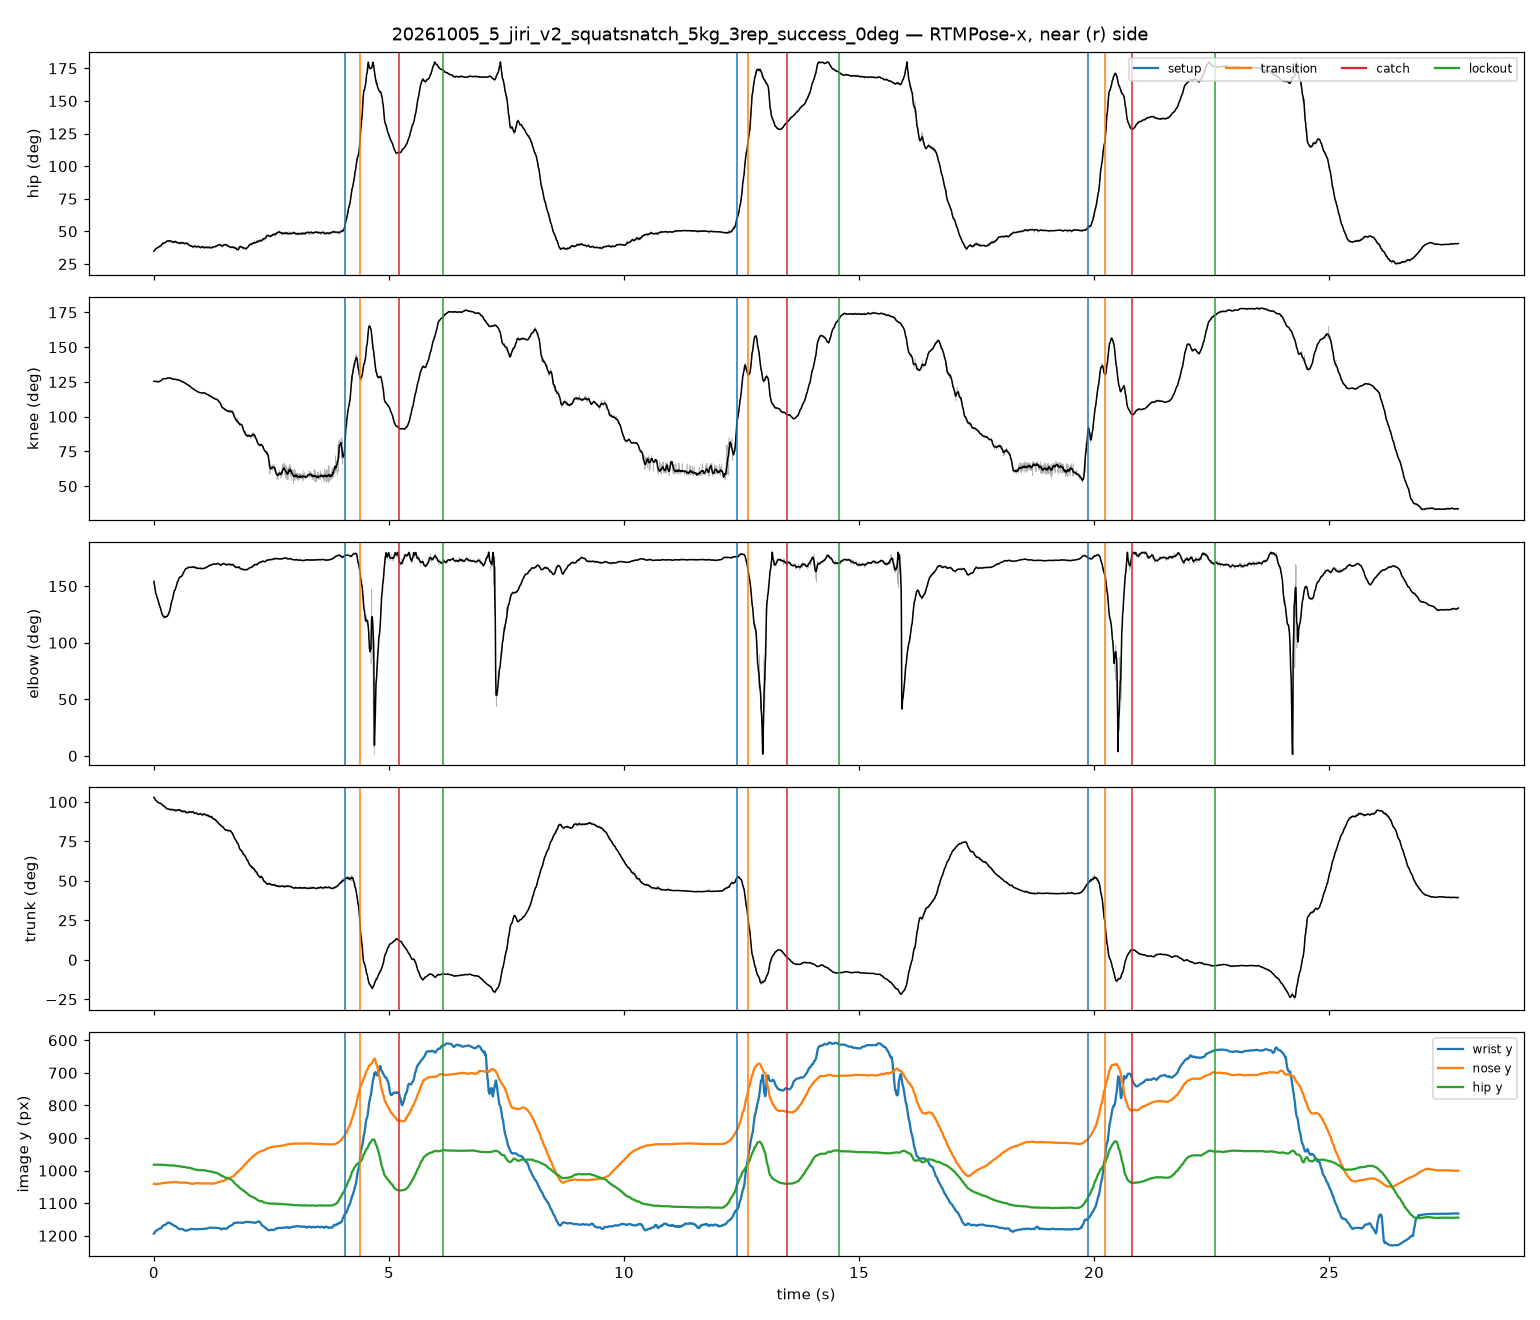

The file beside this chart, header and first rows:
frame, t_s, hip_raw, knee_raw, elbow_raw, trunk_raw, hip_smooth, knee_smooth, elbow_smooth, trunk_smooth, nose_x, nose_y, nose_score, l_eye_x, l_eye_y, l_eye_score, r_eye_x, r_eye_y, r_eye_score, l_ear_x, l_ear_y, l_ear_score, r_ear_x, r_ear_y
0, 0.00000, 35.1, 125.4, 152.5, 102.7, 34.72, 125.4, 154.2, 102.9, 627.8, 1041, 0.969, 635.8, 1032, 0.899, 631.8, 1030, 0.953, 619.9, 987.4, 0.399, 615.9, 997.8
1, 0.00417, 34.94, 125.1, 153.8, 102.5, 34.94, 125.4, 153, 102.7, 626.2, 1041, 0.970, 634.2, 1033, 0.874, 630.2, 1030, 0.947, 619.8, 986.6, 0.353, 616.6, 997
2, 0.00833, 35.13, 125.7, 151.6, 102.7, 35.16, 125.5, 151.8, 102.5, 626.2, 1041, 0.988, 635, 1033, 0.890, 630.2, 1030, 0.955, 620.6, 987.3, 0.358, 616.6, 997.7
3, 0.01250, 34.94, 125.1, 150.8, 102.5, 35.37, 125.5, 150.7, 102.3, 627, 1041, 0.977, 635, 1033, 0.896, 631, 1030, 0.950, 619.8, 987.3, 0.353, 616.6, 996.9
4, 0.01667, 35.63, 125.7, 150.3, 102.2, 35.58, 125.5, 149.5, 102.1, 626.2, 1041, 0.990, 634.2, 1034, 0.903, 630.2, 1030, 0.970, 619.8, 987.3, 0.359, 616.6, 996.9
5, 0.02083, 35.46, 125.6, 148.1, 102.2, 35.78, 125.5, 148.4, 101.9, 626.2, 1042, 0.992, 635, 1034, 0.932, 630.2, 1030, 0.983, 619.8, 987.2, 0.372, 616.6, 996
6, 0.02500, 36.23, 125.6, 148.7, 101.4, 35.97, 125.5, 147.4, 101.7, 625.4, 1041, 0.964, 634.1, 1033, 0.873, 630.1, 1030, 0.939, 619, 986.4, 0.348, 616.6, 996
7, 0.02917, 35.96, 125.6, 146.9, 101.7, 36.16, 125.4, 146.3, 101.5, 626.1, 1041, 0.982, 634.9, 1033, 0.911, 630.9, 1029, 0.968, 619.8, 987.2, 0.392, 616.6, 996
8, 0.03333, 36.43, 125.6, 146.6, 101.2, 36.34, 125.4, 145.3, 101.3, 625.3, 1041, 0.970, 634.1, 1033, 0.896, 630.1, 1029, 0.949, 619.8, 986.4, 0.348, 615.8, 995.9
9, 0.03750, 36.6, 125.9, 144.6, 101.5, 36.51, 125.4, 144.3, 101.1, 625.3, 1041, 0.982, 634.1, 1033, 0.911, 629.3, 1029, 0.956, 619.7, 986.3, 0.358, 615.8, 995.1
10, 0.04167, 36.02, 124.8, 143, 101.4, 36.68, 125.4, 143.4, 101, 625.3, 1041, 0.984, 634.1, 1033, 0.940, 630.1, 1030, 0.975, 620.5, 986.3, 0.404, 615.7, 995.1
11, 0.05417, 37.23, 125.3, 140.7, 100.4, 36.86, 125.3, 142.2, 100.8, 623.7, 1041, 0.982, 633.3, 1034, 0.939, 629.3, 1029, 0.976, 620.5, 985.5, 0.409, 615.7, 994.3
12, 0.05833, 37.43, 125.6, 140.6, 100.4, 37.05, 125.3, 141.3, 100.5, 624.5, 1041, 0.995, 634, 1034, 0.954, 629.3, 1030, 0.985, 620.5, 987, 0.429, 614.9, 994.2
13, 0.06250, 37, 124.8, 140.9, 100.4, 37.23, 125.3, 140.3, 100.3, 624.5, 1041, 0.979, 634, 1033, 0.926, 629.3, 1029, 0.950, 620.5, 986.2, 0.360, 615.7, 994.2
14, 0.07500, 37.43, 125.5, 139.3, 100.2, 37.35, 125.2, 139.5, 100.2, 624.5, 1041, 0.985, 634, 1034, 0.959, 629.2, 1030, 0.984, 621.3, 986.2, 0.454, 614.9, 994.2
15, 0.07917, 37.51, 125, 138, 99.89, 37.45, 125.1, 138.8, 100, 623.6, 1041, 1.011, 634, 1034, 0.997, 628.4, 1029, 1.006, 622.1, 985.4, 0.486, 614.9, 993.3
16, 0.08333, 37.76, 125, 138.3, 99.63, 37.48, 125.1, 138.1, 99.95, 623.6, 1041, 1.001, 633.2, 1034, 0.990, 628.4, 1029, 1.010, 622.8, 985.4, 0.496, 614.9, 994.1
17, 0.08750, 37.53, 124.9, 137.5, 99.84, 37.6, 125, 137.6, 99.79, 623.6, 1040, 0.999, 634, 1033, 0.980, 628.4, 1028, 0.987, 622, 985.3, 0.473, 614.9, 993.3
18, 0.09167, 37.49, 124.9, 137.1, 99.89, 37.74, 125, 137, 99.66, 622.8, 1041, 0.986, 632.4, 1033, 0.955, 627.6, 1029, 0.962, 621.2, 984.5, 0.408, 614.9, 993.2
19, 0.09583, 38.01, 125.5, 136.7, 99.59, 37.88, 125, 136.4, 99.53, 622.8, 1040, 1.000, 634, 1033, 0.995, 627.6, 1028, 0.989, 622, 985.3, 0.470, 614.9, 993.2
20, 0.1, 37.83, 125, 135.2, 99.33, 37.99, 125.1, 135.9, 99.47, 622.8, 1041, 1.013, 633.1, 1034, 0.999, 627.6, 1029, 1.006, 622, 984.4, 0.460, 614.8, 993.2
21, 0.1042, 38.23, 125.2, 135.9, 99.38, 38.03, 125.1, 135.3, 99.44, 623.6, 1041, 1.006, 633.9, 1034, 1.014, 628.4, 1029, 1.020, 622, 985.2, 0.534, 614.8, 993.2
22, 0.1083, 38, 124.9, 134.9, 99.38, 38.12, 125.1, 134.6, 99.4, 623.6, 1040, 1.002, 633.9, 1033, 0.981, 628.3, 1029, 0.983, 621.2, 984.4, 0.445, 614.8, 993.1
23, 0.1125, 37.79, 124.9, 134.7, 99.59, 38.24, 125.2, 133.9, 99.36, 623.5, 1040, 0.988, 633.9, 1033, 0.961, 628.3, 1028, 0.959, 621.2, 983.6, 0.416, 614.8, 993.1
24, 0.1167, 37.99, 125.2, 134.2, 99.59, 38.35, 125.3, 133.3, 99.32, 623.5, 1041, 1.015, 633.9, 1034, 1.011, 628.3, 1029, 1.005, 622, 984.3, 0.508, 614, 993.1
25, 0.1208, 38.69, 125.4, 132.9, 99.12, 38.48, 125.4, 132.5, 99.28, 624.3, 1041, 1.001, 633.9, 1033, 1.025, 629.1, 1028, 1.012, 622, 985, 0.599, 614, 993
26, 0.1333, 39.43, 125.6, 130.7, 98.61, 38.57, 125.5, 131.7, 99.24, 624.4, 1040, 0.998, 633.9, 1033, 1.024, 629.1, 1028, 1.008, 622, 984.9, 0.622, 614, 992.1
27, 0.1375, 39.09, 125.7, 130.1, 99.12, 38.73, 125.6, 130.9, 99.17, 624.4, 1041, 1.003, 634.7, 1033, 1.016, 629.1, 1029, 0.994, 622, 984, 0.543, 613.2, 992
28, 0.1417, 38.45, 125.5, 129.7, 99.33, 38.78, 125.7, 130.2, 99.15, 624.4, 1040, 0.979, 634.7, 1032, 0.954, 628.3, 1028, 0.934, 620.4, 982.3, 0.396, 613.2, 991.9
29, 0.1458, 38.68, 126, 129.8, 99.33, 38.95, 125.8, 129.4, 99.05, 624.4, 1040, 0.978, 635.5, 1032, 0.960, 629.1, 1028, 0.930, 620.4, 982.2, 0.412, 614, 991.8
30, 0.15, 38.93, 126, 128.9, 99.08, 39.11, 125.9, 128.8, 98.97, 625.2, 1039, 0.962, 635.5, 1031, 0.951, 629.1, 1027, 0.915, 620.4, 982.9, 0.407, 614, 992.4
31, 0.1542, 39.12, 126.2, 128.8, 99.12, 39.2, 126, 128.2, 98.91, 625.2, 1039, 0.966, 635.5, 1031, 0.960, 629.1, 1027, 0.928, 621.2, 982, 0.473, 614.8, 991.5
32, 0.1583, 39.63, 126, 126.4, 98.61, 39.42, 126.2, 127.5, 98.77, 625.2, 1039, 0.992, 635.5, 1032, 1.024, 630, 1027, 0.981, 622, 984.2, 0.630, 614, 991.4
33, 0.1625, 39.66, 126.3, 126.6, 98.61, 39.57, 126.3, 126.8, 98.65, 626, 1038, 0.989, 635.5, 1031, 1.017, 630, 1026, 0.973, 622.8, 983.4, 0.571, 614, 991.3
34, 0.1667, 39.47, 126, 126.1, 98.57, 39.78, 126.4, 126.2, 98.49, 624.4, 1039, 0.980, 634.8, 1031, 0.980, 629.2, 1026, 0.948, 621.2, 982.4, 0.479, 614, 991.2
35, 0.1708, 39.47, 126.3, 126.5, 98.57, 39.94, 126.5, 125.7, 98.38, 622.8, 1039, 0.975, 634, 1030, 0.958, 627.6, 1026, 0.928, 620.4, 980.7, 0.405, 614, 991.1
36, 0.175, 40.39, 126.9, 125.2, 98.13, 40.13, 126.7, 125.2, 98.23, 623.6, 1039, 1.002, 634, 1032, 1.038, 628.4, 1026, 1.004, 622, 983.8, 0.631, 614, 991
37, 0.1792, 39.97, 126.5, 125.7, 98.09, 40.37, 126.8, 124.7, 98.04, 624.4, 1039, 0.955, 634.8, 1030, 0.932, 628.4, 1025, 0.906, 620.4, 979.7, 0.372, 614, 990.9
38, 0.1833, 41.44, 127, 123.5, 97.32, 40.55, 126.9, 124.2, 97.9, 624.4, 1038, 0.985, 634, 1032, 1.023, 628.4, 1025, 0.983, 622, 983.6, 0.622, 614, 990
39, 0.1875, 40.16, 127, 125, 98.31, 40.69, 127, 123.9, 97.77, 624.4, 1039, 0.981, 634.8, 1031, 0.991, 628.4, 1026, 0.956, 621.2, 981.1, 0.493, 614, 990.7
40, 0.2, 40.72, 127.4, 123.3, 97.8, 40.79, 127.1, 123.6, 97.67, 624.4, 1038, 0.980, 634.8, 1031, 1.017, 628.4, 1025, 0.965, 622.8, 981.8, 0.585, 614, 989.8
41, 0.2042, 41.98, 127.3, 121.1, 96.8, 40.89, 127.2, 123.3, 97.56, 623.6, 1038, 1.006, 634, 1031, 1.037, 628.4, 1024, 0.993, 622, 984.1, 0.631, 613.2, 989.7
42, 0.2083, 40.77, 127.2, 122.7, 97.54, 40.94, 127.3, 123.2, 97.49, 625.2, 1038, 0.976, 635.6, 1030, 1.013, 630, 1026, 0.965, 622, 982.4, 0.595, 614, 989.6
43, 0.2125, 41.72, 127.6, 122.1, 97.06, 41.02, 127.4, 122.9, 97.39, 624.4, 1037, 0.990, 634, 1031, 1.022, 629.2, 1025, 0.977, 622, 983.9, 0.629, 614, 989.5
44, 0.2167, 40.55, 127.5, 123.9, 97.77, 41.1, 127.4, 122.8, 97.28, 623.6, 1038, 0.980, 634.9, 1030, 0.992, 628.4, 1025, 0.955, 622, 980.5, 0.496, 614, 989.4
45, 0.2208, 40.86, 127.2, 122.7, 97.22, 41.1, 127.4, 122.7, 97.21, 623.6, 1038, 0.970, 634.9, 1030, 0.965, 628.5, 1025, 0.927, 621.2, 980.4, 0.417, 614, 990
46, 0.225, 40.85, 127.3, 123.7, 97.25, 41.1, 127.4, 122.6, 97.13, 622.9, 1038, 0.980, 634.1, 1031, 0.984, 628.5, 1025, 0.954, 622, 980.3, 0.497, 614, 989.9
47, 0.2292, 40.85, 127.5, 123.2, 97.25, 41.12, 127.3, 122.6, 97.04, 622, 1038, 0.970, 633.3, 1030, 0.952, 627.7, 1024, 0.924, 621.2, 978.6, 0.410, 614.8, 989
48, 0.2333, 41.37, 127.4, 122.7, 96.74, 41.13, 127.3, 122.7, 96.97, 622.1, 1038, 0.988, 633.3, 1031, 1.016, 627.7, 1025, 0.981, 622.1, 980.9, 0.568, 614, 988.9
49, 0.2375, 41.12, 127.3, 121.8, 96.97, 41.33, 127.4, 122.7, 96.77, 622.8, 1038, 0.989, 633.2, 1031, 1.006, 628.4, 1025, 0.975, 622, 980.9, 0.524, 614, 988.9
50, 0.2417, 41.4, 127.6, 122.9, 96.71, 41.37, 127.3, 122.8, 96.7, 622.8, 1038, 0.968, 634, 1030, 0.972, 628.4, 1025, 0.947, 621.2, 980.9, 0.474, 613.9, 989.7
51, 0.2458, 41.16, 127, 123.2, 96.71, 41.46, 127.3, 122.9, 96.58, 624.3, 1038, 0.970, 634.8, 1030, 0.985, 629.1, 1025, 0.954, 621.1, 980.9, 0.516, 613.9, 988.9
52, 0.25, 41.9, 127.3, 122, 96.23, 41.65, 127.3, 122.9, 96.4, 622.7, 1037, 0.980, 633.1, 1031, 1.016, 628.3, 1024, 0.977, 621.9, 981.7, 0.607, 613.8, 988.9
53, 0.2542, 41.67, 127.1, 123, 96.23, 41.82, 127.3, 122.9, 96.25, 622.6, 1038, 0.986, 633, 1031, 0.999, 628.2, 1025, 0.974, 621.8, 980.9, 0.525, 613.8, 988.9
54, 0.2583, 41.65, 127.3, 123.4, 96.45, 41.96, 127.4, 122.9, 96.13, 622.6, 1037, 0.971, 633, 1031, 0.980, 629, 1025, 0.956, 621, 980.9, 0.537, 613.7, 988.9
55, 0.2625, 42.44, 127.4, 122.4, 95.71, 42.05, 127.4, 123, 96.06, 623.3, 1037, 0.971, 633, 1031, 0.990, 628.9, 1024, 0.961, 620.9, 983.3, 0.624, 613.7, 989.7
56, 0.2667, 42.16, 127.6, 124, 95.97, 42.17, 127.4, 123, 95.96, 623.3, 1037, 0.983, 633.7, 1030, 1.005, 628.9, 1025, 0.976, 620.9, 980.9, 0.584, 613.6, 988.9
57, 0.2708, 42.87, 128, 122.6, 95.74, 42.34, 127.5, 123, 95.86, 621.6, 1037, 0.984, 632.1, 1031, 1.007, 628, 1024, 0.974, 620.8, 982.5, 0.624, 613.6, 988.9
58, 0.275, 42.94, 127.2, 122.8, 95.22, 42.38, 127.6, 123.1, 95.81, 623.2, 1037, 0.999, 632.8, 1031, 1.020, 628.8, 1024, 0.991, 620.8, 983.3, 0.635, 613.5, 989
59, 0.2792, 41.67, 127.3, 124.2, 96.23, 42.42, 127.6, 123.2, 95.79, 622.3, 1037, 0.985, 632.8, 1030, 0.990, 628, 1025, 0.970, 621.5, 980.9, 0.498, 613.5, 989
... 5,502 more rows
